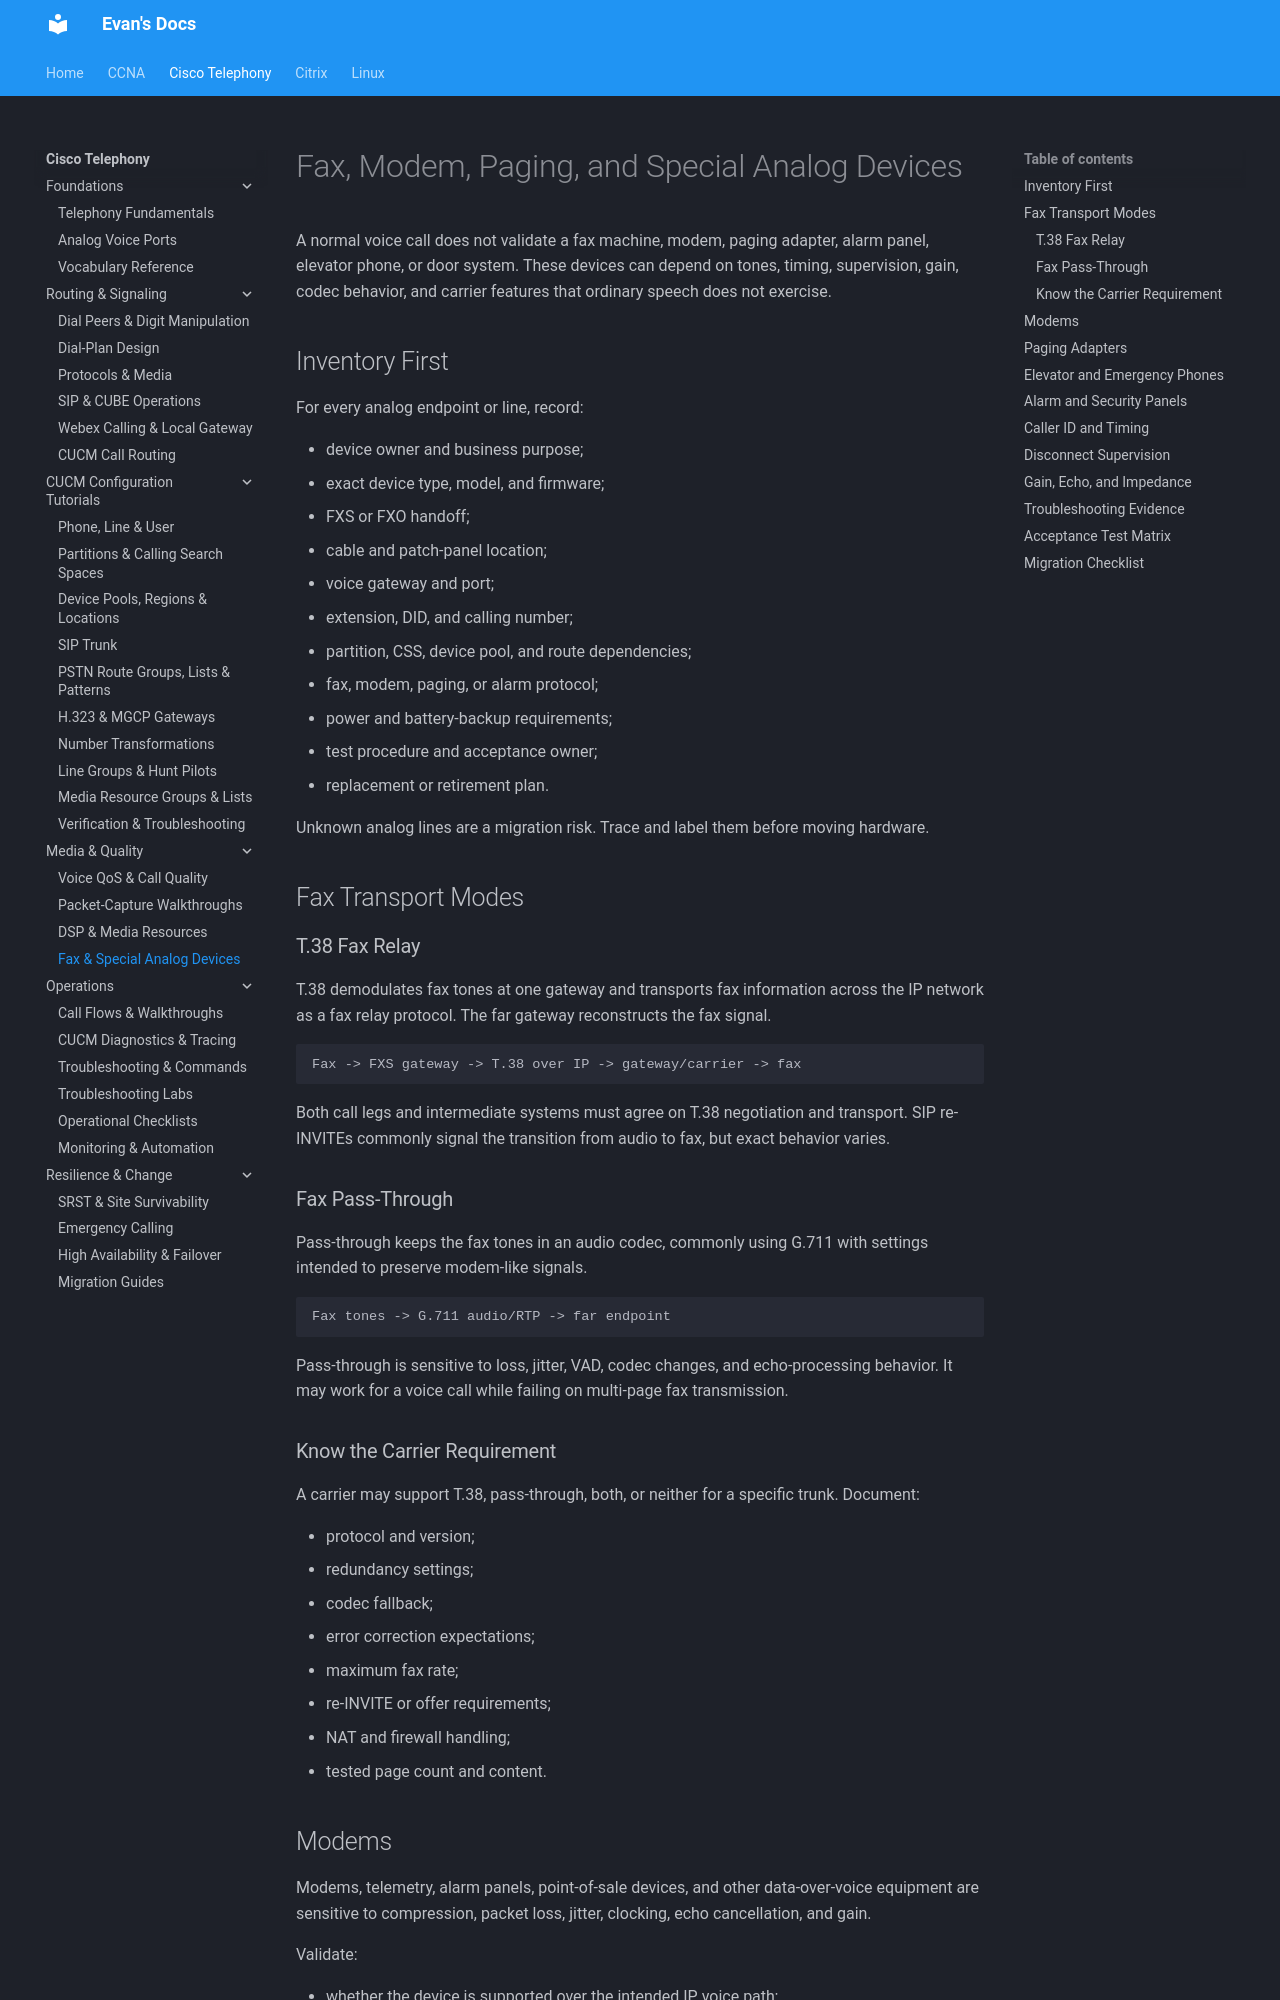

repository: evanhumphry/docs · page: cisco-telephony/fax-special-devices/index.html · generator: mkdocs

# Fax, Modem, Paging, and Special Analog Devices

A normal voice call does not validate a fax machine, modem, paging adapter, alarm panel, elevator phone, or door system. These devices can depend on tones, timing, supervision, gain, codec behavior, and carrier features that ordinary speech does not exercise.

## Inventory First

For every analog endpoint or line, record:

- device owner and business purpose;
- exact device type, model, and firmware;
- FXS or FXO handoff;
- cable and patch-panel location;
- voice gateway and port;
- extension, DID, and calling number;
- partition, CSS, device pool, and route dependencies;
- fax, modem, paging, or alarm protocol;
- power and battery-backup requirements;
- test procedure and acceptance owner;
- replacement or retirement plan.

Unknown analog lines are a migration risk. Trace and label them before moving hardware.

## Fax Transport Modes

### T.38 Fax Relay

T.38 demodulates fax tones at one gateway and transports fax information across the IP network as a fax relay protocol. The far gateway reconstructs the fax signal.

```text
Fax -> FXS gateway -> T.38 over IP -> gateway/carrier -> fax
```

Both call legs and intermediate systems must agree on T.38 negotiation and transport. SIP re-INVITEs commonly signal the transition from audio to fax, but exact behavior varies.

### Fax Pass-Through

Pass-through keeps the fax tones in an audio codec, commonly using G.711 with settings intended to preserve modem-like signals.

```text
Fax tones -> G.711 audio/RTP -> far endpoint
```

Pass-through is sensitive to loss, jitter, VAD, codec changes, and echo-processing behavior. It may work for a voice call while failing on multi-page fax transmission.

### Know the Carrier Requirement

A carrier may support T.38, pass-through, both, or neither for a specific trunk. Document:

- protocol and version;
- redundancy settings;
- codec fallback;
- error correction expectations;
- maximum fax rate;
- re-INVITE or offer requirements;
- NAT and firewall handling;
- tested page count and content.
